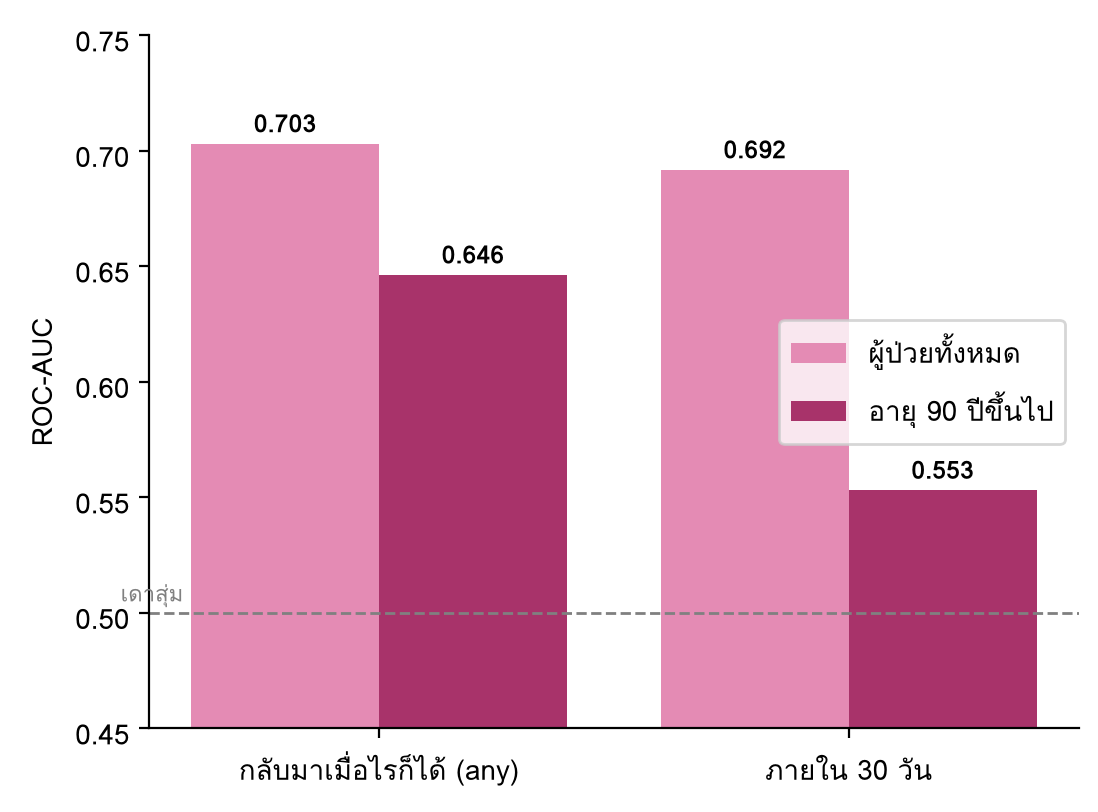

The file beside this chart, header and first rows:
, any, 30d
ROC-AUC ทั้งหมด, 0.7031, 0.6918
ROC-AUC อายุ 90–100, 0.6463, 0.5531
n อายุ 90–100, 547, 547
% ถูกจัดเป็น High (90–100), 9.506, 16.64
recall ของ High (90–100), 0.1496, 0.2353
ROC-AUC ต่ำสุด–สูงสุด อายุ 40–80, 0.685–0.716, 0.678–0.733
